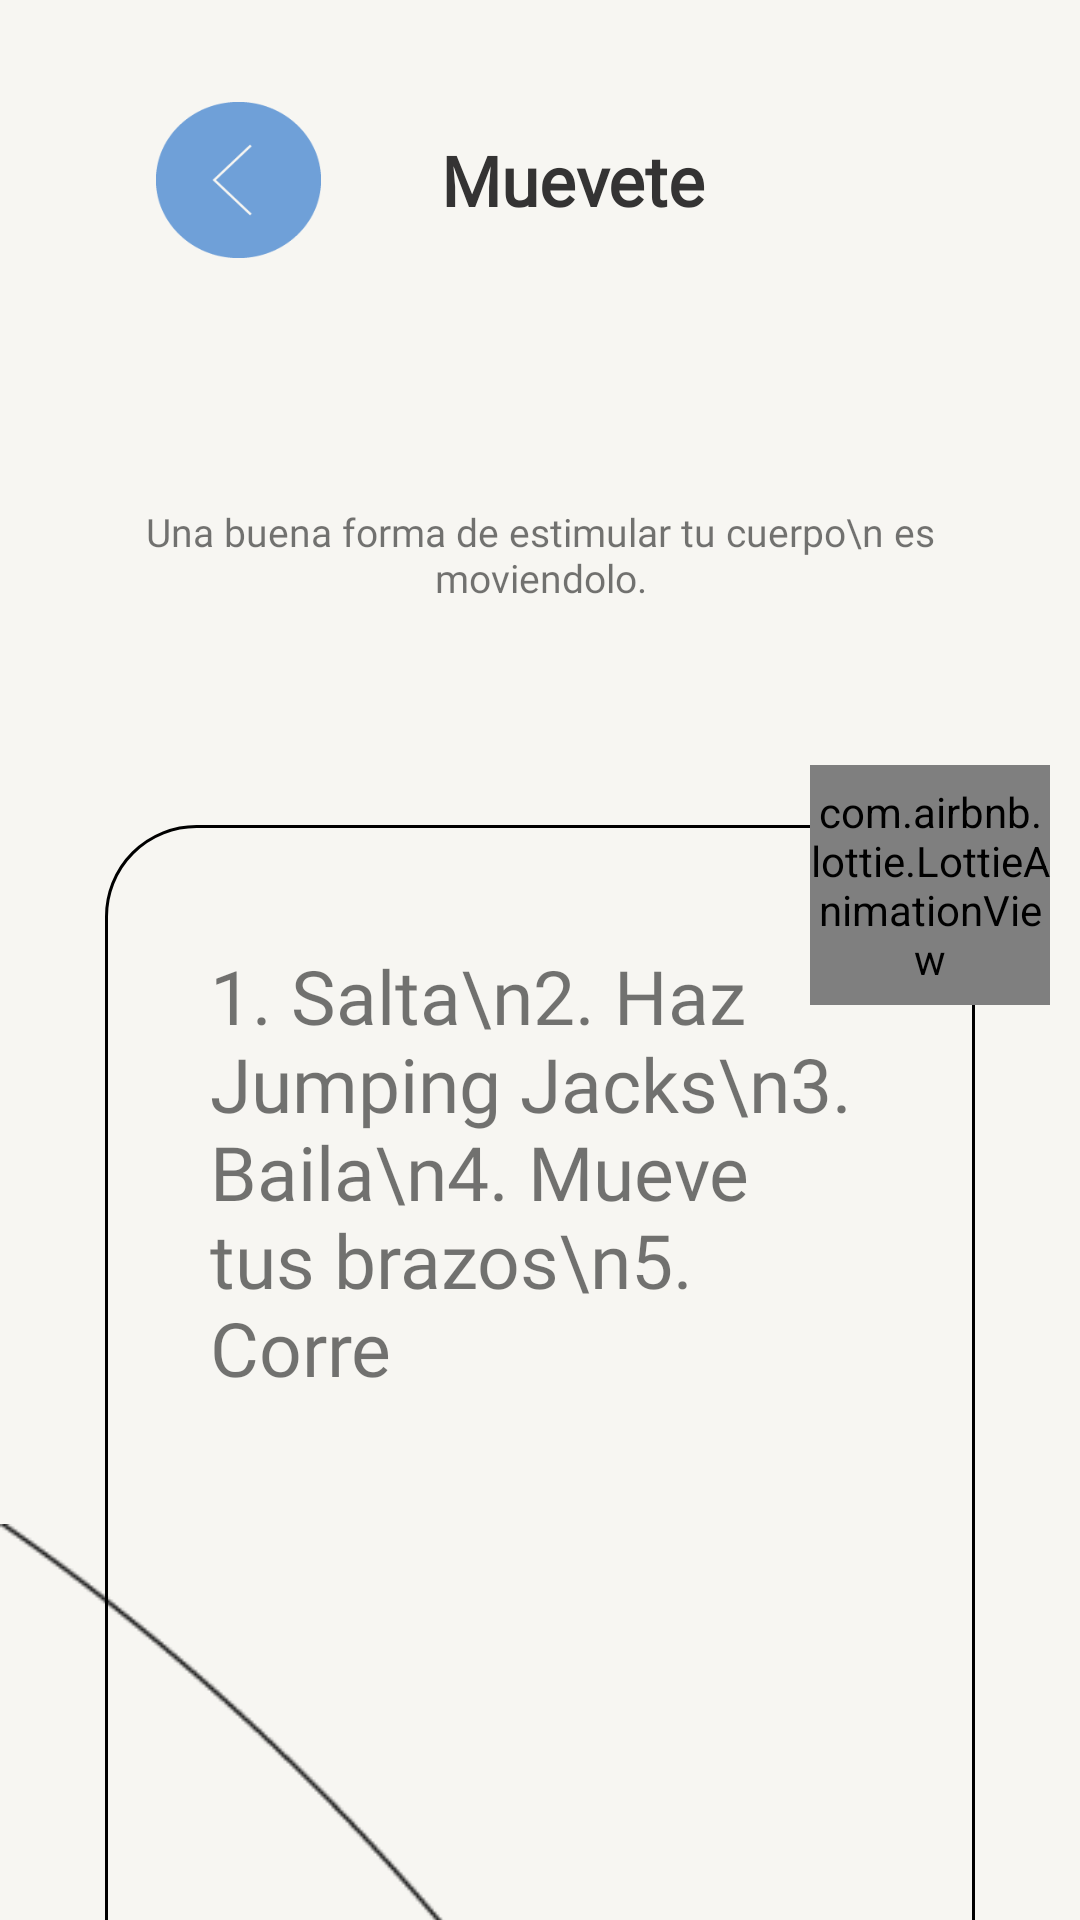

Layout XML and referenced resources for this Android screen:
<!-- AndroidManifest.xml: application theme Theme.ProyectoFinal_TheDot -->
<!-- res/layout/activity_muevete.xml -->
<?xml version="1.0" encoding="utf-8"?>
<LinearLayout xmlns:android="http://schemas.android.com/apk/res/android"
    xmlns:app="http://schemas.android.com/apk/res-auto"
    xmlns:tools="http://schemas.android.com/tools"
    android:layout_width="match_parent"
    android:layout_height="match_parent"
    android:background="@color/blanco"
    android:orientation="vertical"
    tools:context=".ui.ui.metodos.tecnicas.ActivityMuevete">

    <LinearLayout
        android:layout_width="match_parent"
        android:layout_height="120dp"
        android:orientation="horizontal">


        <ImageButton
            android:id="@+id/boton_regresar_muevete"
            android:layout_width="@dimen/btn_width"
            android:layout_height="@dimen/btn_height"
            android:layout_gravity="center"
            android:layout_marginStart="@dimen/btn_regresar_margin_start"
            android:layout_marginEnd="40dp"
            android:background="@drawable/regresar_xxxdpi_06" />

        <TextView
            android:layout_width="wrap_content"
            android:layout_height="wrap_content"
            android:layout_gravity="center"
            android:layout_marginEnd="100dp"
            android:text="@string/muevete"
            android:textAlignment="center"
            android:textColor="@color/gris_oscuro"
            android:fontFamily="@font/agne_regular"
            android:textStyle="bold"
            android:textSize="23sp" />


    </LinearLayout>

    <LinearLayout
        android:layout_width="match_parent"
        android:layout_height="120dp"
        android:layout_marginStart="35dp"
        android:layout_marginTop="5dp"
        android:layout_marginEnd="35dp"
        android:gravity="center"
        android:background="@drawable/layout_redondeado_con_color">

        <TextView
            android:layout_width="wrap_content"
            android:layout_height="wrap_content"
            android:fontFamily="@font/gt_america_regular"
            android:textSize="@dimen/tamanio_texto"
            android:textAlignment="center"
            android:text="Una buena forma de estimular tu cuerpo\n es moviendolo."/>
    </LinearLayout>

    <RelativeLayout
        android:layout_width="match_parent"
        android:layout_height="540dp">
        <ImageView
            android:layout_width="wrap_content"
            android:layout_height="180dp"
            android:scaleType="fitStart"
            android:layout_marginTop="263dp"
            android:src="@drawable/trazado14_xxxdpi_06"/>

        <LinearLayout
            android:layout_width="match_parent"
            android:layout_height="410dp"
            android:layout_marginStart="35dp"
            android:layout_marginTop="30dp"
            android:layout_marginEnd="35dp"
            android:background="@drawable/borde_redondeado"></LinearLayout>

        <TextView
            android:layout_margin="70dp"
            android:layout_width="match_parent"
            android:layout_height="wrap_content"
            android:fontFamily="@font/gt_america_regular"
            android:textSize="25sp"
            android:text="1. Salta\n2. Haz Jumping Jacks\n3. Baila\n4. Mueve tus brazos\n5. Corre"/>
        <LinearLayout
            android:layout_width="match_parent"
            android:layout_height="wrap_content"
            android:gravity="center|end">

            <RelativeLayout
                android:layout_width="100dp"
                android:layout_height="100dp">

                <ImageView
                    android:layout_width="100dp"
                    android:layout_height="70dp"
                    android:layout_centerInParent="true"
                    app:srcCompat="@mipmap/fondo_like" />

                <com.airbnb.lottie.LottieAnimationView
                    android:id="@+id/like_muevete"
                    android:layout_width="80dp"
                    android:layout_height="80dp"
                    android:layout_centerInParent="true"
                    app:srcCompat="@drawable/icono_like" />
            </RelativeLayout>
        </LinearLayout>
    </RelativeLayout>

</LinearLayout>
<!-- resources referenced by this layout -->
<resources>
  <color name="blanco">#F7F6F2</color>
  <color name="gris_oscuro">#343333</color>
  <dimen name="btn_height">52dp</dimen>
  <dimen name="btn_regresar_margin_start">52dp</dimen>
  <dimen name="btn_width">55dp</dimen>
  <dimen name="tamanio_texto">13sp</dimen>
  <!-- drawable borde_redondeado (drawable) -->
  <?xml version="1.0" encoding="utf-8"?>
  <shape xmlns:android="http://schemas.android.com/apk/res/android">
      <stroke
          android:width="3px"
          android:color="@color/black" />
      <corners android:radius="30dp" />
  
  </shape>
  <!-- drawable icono_like: png bitmap (drawable-v24, 10702 bytes) -->
  <!-- drawable regresar_xxxdpi_06: png bitmap (drawable, 1397 bytes) -->
  <!-- drawable trazado14_xxxdpi_06: png bitmap (drawable, 1396 bytes) -->
  <!-- mipmap fondo_like: png bitmap (mipmap-hdpi, 1184 bytes) -->
  <string name="muevete">Muevete</string>
  <style name="Theme.ProyectoFinal_TheDot" parent="Theme.MaterialComponents.DayNight.DarkActionBar">
          
          <item name="colorPrimary">@color/purple_500</item>
          <item name="colorPrimaryVariant">@color/purple_700</item>
          <item name="colorOnPrimary">@color/white</item>
          
          <item name="colorSecondary">@color/azul</item>
          <item name="colorSecondaryVariant">@color/teal_700</item>
          <item name="colorOnSecondary">@color/black</item>
          
          <item name="android:statusBarColor" tools:targetApi="l">?attr/colorPrimaryVariant</item>
          
      </style>
  <color name="black">#FF000000</color>
  <color name="purple_500">#FF6200EE</color>
  <color name="purple_700">#FF3700B3</color>
  <color name="white">#FFFFFFFF</color>
  <color name="azul">#6FA0D8</color>
  <color name="teal_700">#FF018786</color>
</resources>
